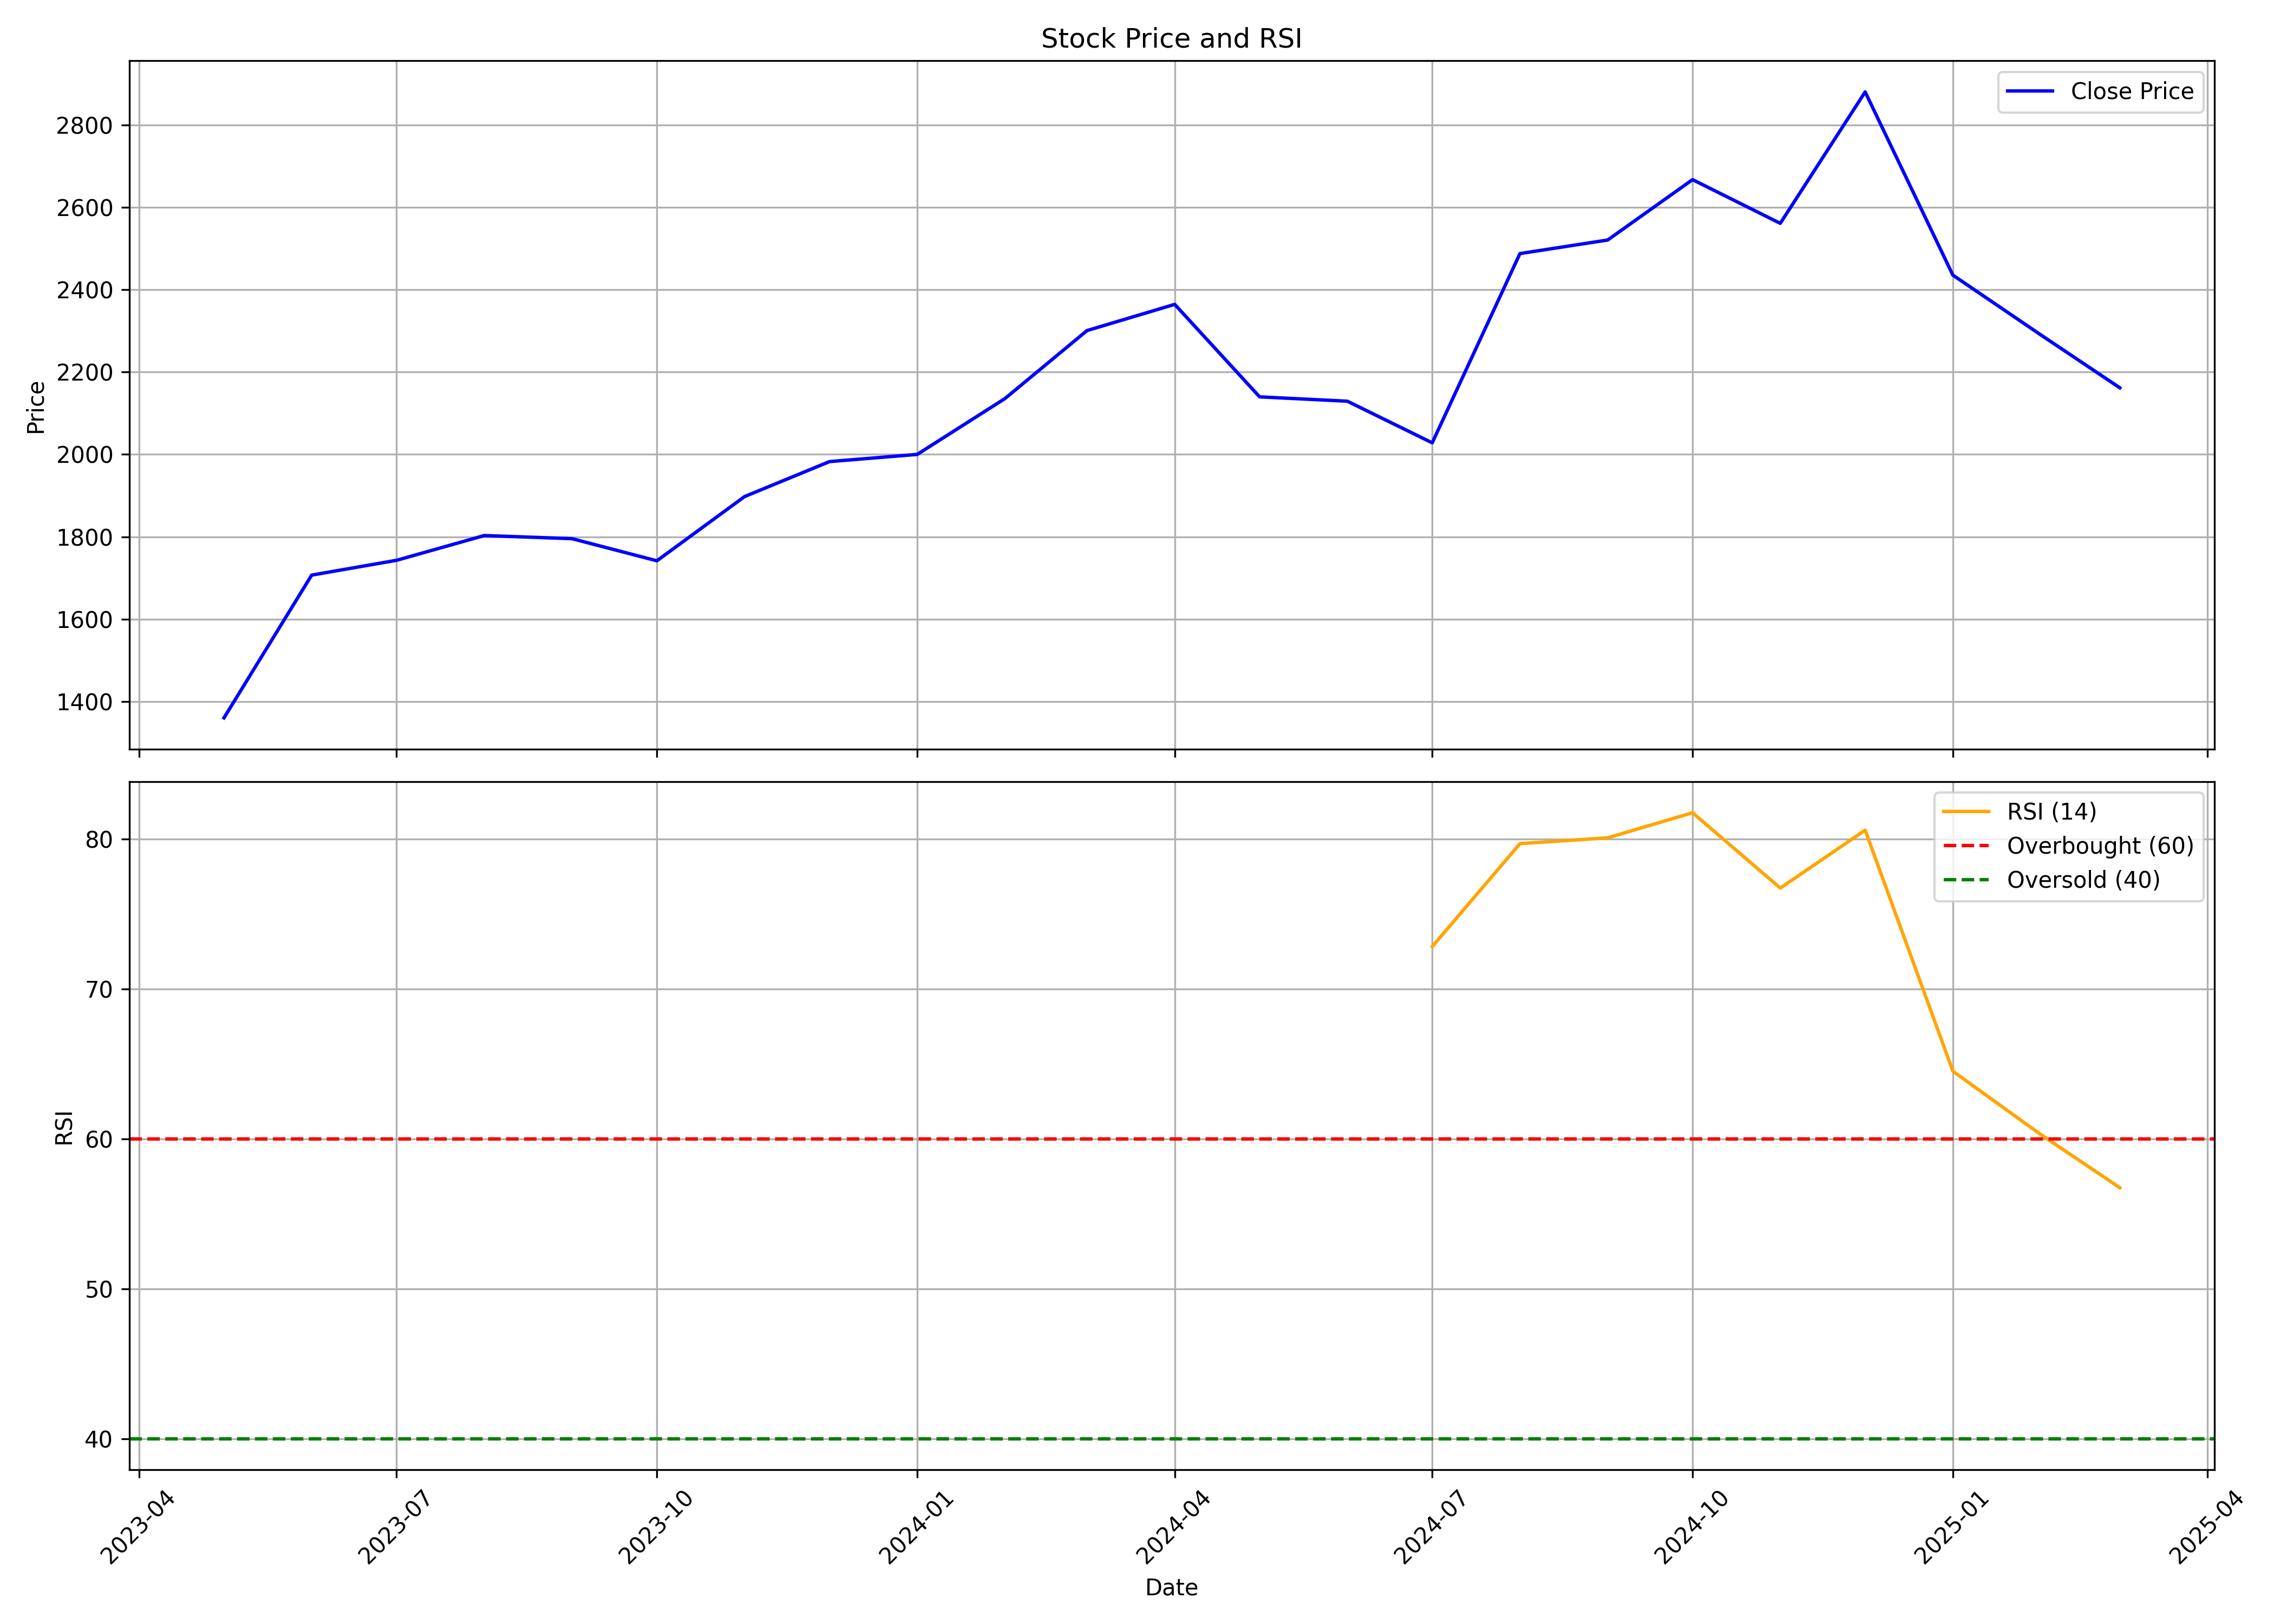

Source data for this figure (header and first rows):
, date, symbol, open, high, low, close, volume, rsi
0, 2023-05-01, MANKIND, 1300, 1439, 1242, 1360, 51516671, 
1, 2023-06-01, MANKIND, 1368, 1768, 1365, 1707, 13519228, 
2, 2023-07-01, MANKIND, 1708, 1949, 1661, 1743, 7516032, 
3, 2023-08-01, MANKIND, 1760, 1945, 1726, 1803, 10358845, 
4, 2023-09-01, MANKIND, 1803, 1845, 1686, 1795, 5128586, 
5, 2023-10-01, MANKIND, 1795, 1848, 1690, 1742, 2623195, 
6, 2023-11-01, MANKIND, 1730, 2041, 1683, 1898, 4837864, 
7, 2023-12-01, MANKIND, 1898, 2039, 1821, 1982, 39054476, 
8, 2024-01-01, MANKIND, 1990, 2261, 1967, 2000, 8801734, 
9, 2024-02-01, MANKIND, 2061, 2297, 2018, 2136, 11717837, 
10, 2024-03-01, MANKIND, 2140, 2366, 2017, 2301, 24963630, 
11, 2024-04-01, MANKIND, 2312, 2490, 2241, 2364, 7849981, 
12, 2024-05-01, MANKIND, 2364, 2399, 2056, 2140, 30021546, 
13, 2024-06-01, MANKIND, 2191, 2283, 1931, 2129, 9764608, 
14, 2024-07-01, MANKIND, 2129, 2250, 2012, 2028, 15981915, 72.83
15, 2024-08-01, MANKIND, 2038, 2506, 1901, 2488, 15947577, 79.7
16, 2024-09-01, MANKIND, 2521, 2780, 2371, 2521, 13303454, 80.08
17, 2024-10-01, MANKIND, 2530, 2835, 2405, 2667, 6655314, 81.76
18, 2024-11-01, MANKIND, 2720, 2874, 2506, 2561, 6297207, 76.73
19, 2024-12-01, MANKIND, 2544, 3055, 2535, 2880, 12619718, 80.59
20, 2025-01-01, MANKIND, 2899, 2998, 2348, 2435, 14957835, 64.51
21, 2025-02-01, MANKIND, 2435, 2607, 2223, 2291, 13360746, 60.3
22, 2025-03-01, MANKIND, 2259, 2352, 2132, 2162, 6841864, 56.74
